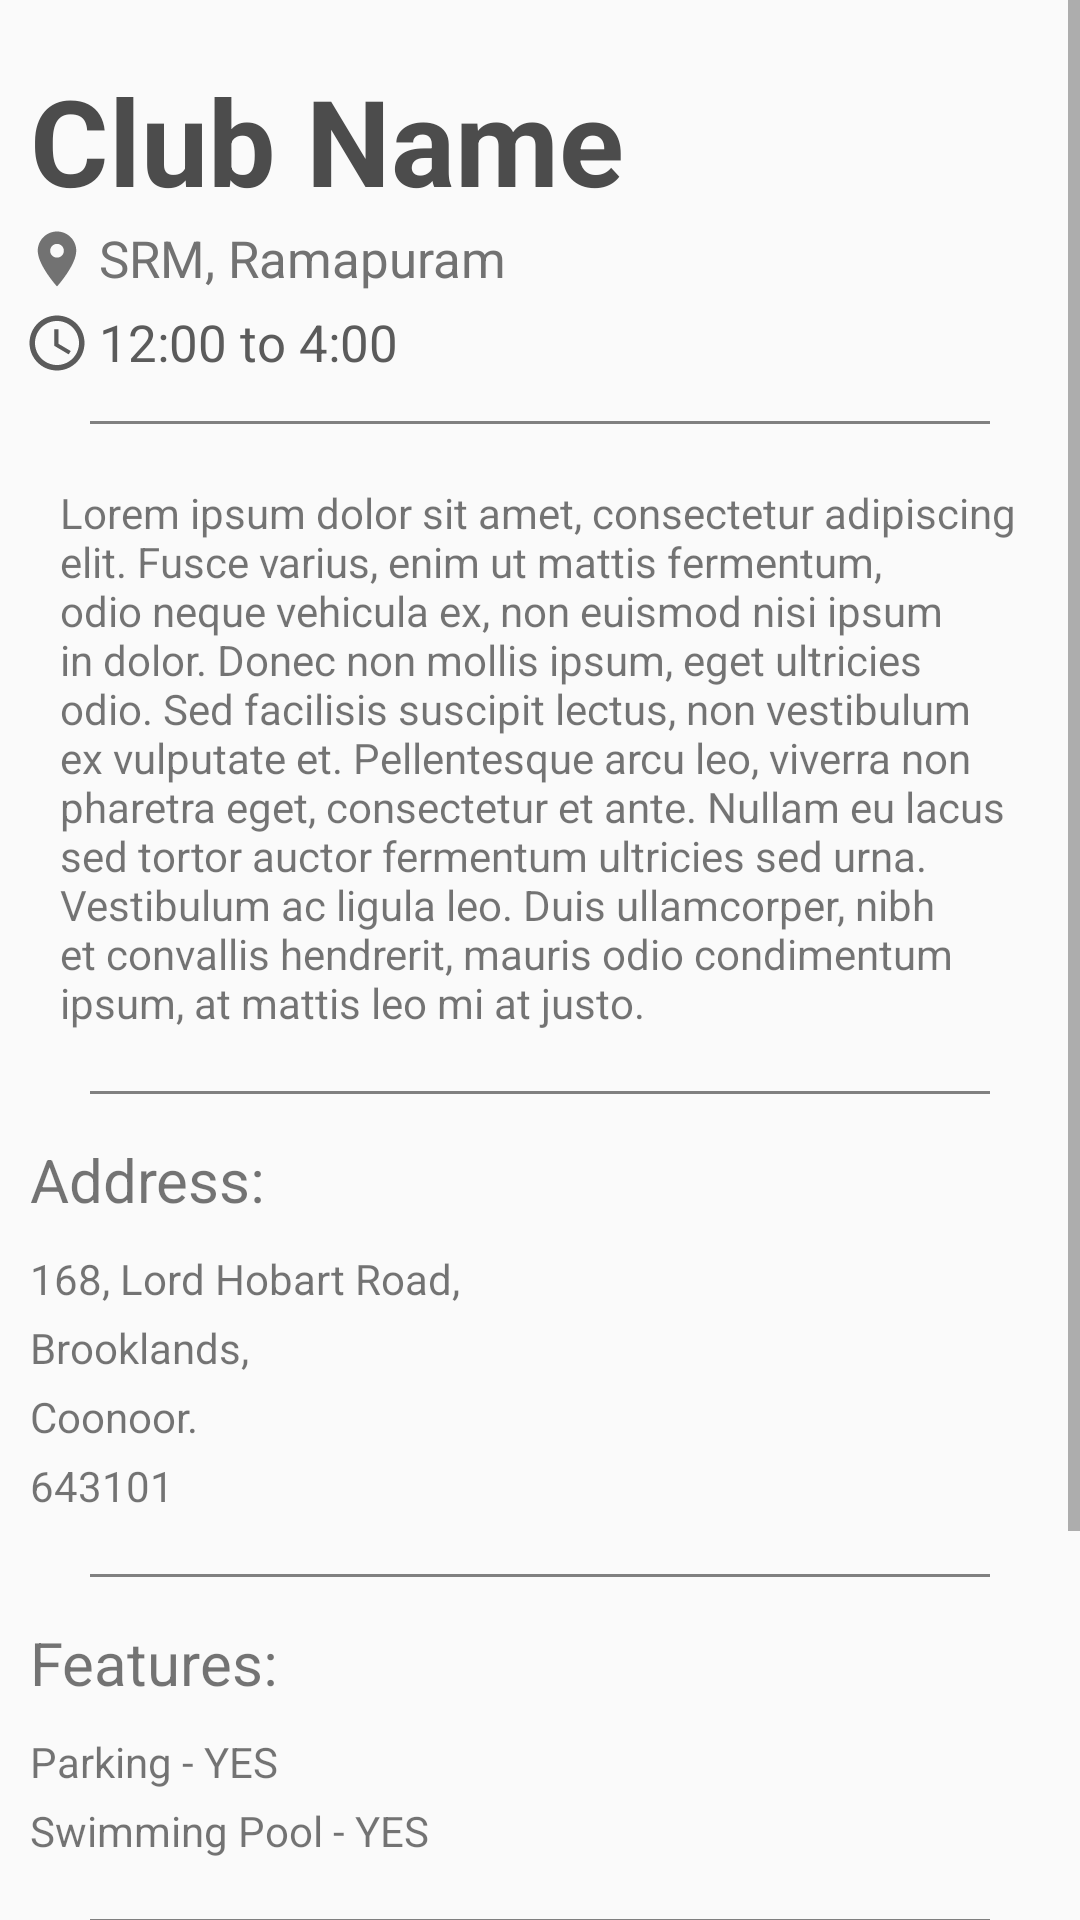

Produce the Android XML layout that renders to this screen, including the resource entries it uses.
<!-- AndroidManifest.xml: application theme AppTheme -->
<!-- res/layout/activity_edit_detailed_club.xml -->
<?xml version="1.0" encoding="utf-8"?>
<ScrollView xmlns:android="http://schemas.android.com/apk/res/android"
    android:layout_width="match_parent"
    android:layout_height="match_parent">

    <RelativeLayout xmlns:android="http://schemas.android.com/apk/res/android"
        xmlns:app="http://schemas.android.com/apk/res-auto"
        xmlns:tools="http://schemas.android.com/tools"
        android:layout_width="match_parent"
        android:layout_height="match_parent"
        tools:context="com.notadeveloper.app.pat.detailedpartyactivity">


        <android.support.v7.widget.RecyclerView
            android:layout_width="wrap_content"
            android:layout_height="wrap_content"
            android:id="@+id/recyclerview">

        </android.support.v7.widget.RecyclerView>

        <TextView
            android:layout_width="wrap_content"
            android:layout_height="wrap_content"
            android:text="Club Name"
            android:textStyle="bold"
            android:layout_below="@+id/recyclerview"
            android:layout_toRightOf="@+id/line"
            android:layout_marginLeft="10dp"
            android:layout_marginTop="20dp"
            android:textSize="40dp"
            android:textColor="#4C4C4C"
            android:id="@+id/pname"
            />
        <ImageView
            android:layout_width="22dp"
            android:layout_height="22dp"
            android:layout_below="@+id/pname"
            android:layout_toRightOf="@+id/line"
            android:layout_marginLeft="8dp"
            android:layout_marginTop="2dp"
            app:srcCompat="@drawable/ic_location_on_black_24dp"
            android:tint="#727272"
            android:id="@+id/locicon"
            />
        <TextView
            android:layout_width="wrap_content"
            android:layout_height="wrap_content"
            android:text="SRM, Ramapuram"
            android:textSize="17dp"
            android:layout_below="@+id/pname"
            android:layout_toRightOf="@+id/locicon"
            android:layout_alignBottom="@+id/locicon"
            android:gravity="bottom"
            android:layout_marginLeft="3dp"
            android:id="@+id/loct"
            android:textColor="#727272"/>
        <ImageView
            android:layout_width="22dp"
            android:layout_height="22dp"
            android:layout_below="@+id/locicon"
            android:layout_toRightOf="@+id/line"
            android:layout_marginLeft="8dp"
            android:layout_marginTop="6dp"
            app:srcCompat="@drawable/ic_access_time_black_24dp"
            android:tint="#5b5b5b"
            android:id="@+id/timicon"
            />
        <TextView
            android:layout_width="wrap_content"
            android:layout_height="wrap_content"
            android:text="12:00 to 4:00"
            android:textSize="17dp"
            android:layout_below="@+id/loct"
            android:layout_toRightOf="@+id/locicon"
            android:layout_alignBottom="@+id/timicon"
            android:gravity="bottom"
            android:layout_marginLeft="3dp"
            android:textColor="#5b5b5b"
            android:id="@+id/timet"/>

        <RelativeLayout
            android:layout_width="300dp"
            android:layout_height="1dp"
            android:layout_below="@+id/timet"
            android:layout_centerHorizontal="true"
            android:background="#808080"
            android:layout_marginTop="15dp"
            android:id="@+id/line1"
            >

        </RelativeLayout>
        <TextView
            android:layout_width="wrap_content"
            android:layout_height="wrap_content"
            android:layout_below="@+id/line1"
            android:text="Lorem ipsum dolor sit amet, consectetur adipiscing elit. Fusce varius, enim ut mattis fermentum, odio neque vehicula ex, non euismod nisi ipsum in dolor. Donec non mollis ipsum, eget ultricies odio. Sed facilisis suscipit lectus, non vestibulum ex vulputate et. Pellentesque arcu leo, viverra non pharetra eget, consectetur et ante. Nullam eu lacus sed tortor auctor fermentum ultricies sed urna. Vestibulum ac ligula leo. Duis ullamcorper, nibh et convallis hendrerit, mauris odio condimentum ipsum, at mattis leo mi at justo."
            android:padding="20dp"
            android:id="@+id/descrip"/>
        <RelativeLayout
            android:layout_width="300dp"
            android:layout_height="1dp"
            android:layout_below="@+id/descrip"
            android:layout_centerHorizontal="true"
            android:background="#808080"
            android:id="@+id/line2"
            >

        </RelativeLayout>
        <TextView
            android:layout_width="wrap_content"
            android:layout_height="wrap_content"
            android:text="Address:"
            android:textSize="20dp"
            android:layout_below="@+id/line2"
            android:layout_marginTop="15dp"
            android:layout_marginLeft="10dp"
            android:id="@+id/addt"/>
        <TextView
            android:layout_width="wrap_content"
            android:layout_height="wrap_content"
            android:id="@+id/add1"
            android:text="168, Lord Hobart Road,"
            android:layout_below="@+id/addt"
            android:layout_alignLeft="@+id/addt"
            android:layout_marginTop="10dp"/>
        <TextView
            android:layout_width="wrap_content"
            android:layout_height="wrap_content"
            android:id="@+id/add2"
            android:text="Brooklands,"
            android:layout_below="@+id/add1"
            android:layout_alignLeft="@+id/addt"
            android:layout_marginTop="4dp"/>
        <TextView
            android:layout_width="wrap_content"
            android:layout_height="wrap_content"
            android:id="@+id/city"
            android:text="Coonoor."
            android:layout_below="@+id/add2"
            android:layout_alignLeft="@+id/addt"
            android:layout_marginTop="4dp"/>
        <TextView
            android:layout_width="wrap_content"
            android:layout_height="wrap_content"
            android:id="@+id/pin"
            android:text="643101"
            android:layout_below="@+id/city"
            android:layout_alignLeft="@+id/addt"
            android:layout_marginTop="4dp"/>
        <RelativeLayout
            android:layout_width="300dp"
            android:layout_height="1dp"
            android:layout_below="@+id/pin"
            android:layout_centerHorizontal="true"
            android:background="#808080"
            android:id="@+id/line3"
            android:layout_marginTop="20dp"
            >

        </RelativeLayout>
        <TextView
            android:layout_width="wrap_content"
            android:layout_height="wrap_content"
            android:text="Features:"
            android:textSize="20dp"
            android:layout_below="@+id/line3"
            android:layout_marginTop="15dp"
            android:layout_marginLeft="10dp"
            android:id="@+id/features"/>
        <TextView
            android:layout_width="wrap_content"
            android:layout_height="wrap_content"
            android:id="@+id/parking"
            android:text="Parking - YES"
            android:layout_below="@+id/features"
            android:layout_alignLeft="@+id/features"
            android:layout_marginTop="10dp"/>
        <TextView
            android:layout_width="wrap_content"
            android:layout_height="wrap_content"
            android:id="@+id/swimming"
            android:text="Swimming Pool - YES"
            android:layout_below="@+id/parking"
            android:layout_alignLeft="@+id/features"
            android:layout_marginTop="4dp"/>
        <RelativeLayout
            android:layout_width="300dp"
            android:layout_height="1dp"
            android:layout_below="@+id/swimming"
            android:layout_centerHorizontal="true"
            android:background="#808080"
            android:id="@+id/line4"
            android:layout_marginTop="20dp"
            >

        </RelativeLayout>
        <TextView
            android:layout_width="wrap_content"
            android:layout_height="wrap_content"
            android:text="Menus:"
            android:textSize="20dp"
            android:layout_below="@+id/line4"
            android:layout_marginTop="15dp"
            android:layout_marginLeft="10dp"
            android:layout_marginBottom="13dp"
            android:id="@+id/menupictext"/>
        <android.support.v7.widget.RecyclerView
            android:layout_width="wrap_content"
            android:layout_height="wrap_content"
            android:id="@+id/recyclerviewmenu"
            android:layout_below="@+id/menupictext">

        </android.support.v7.widget.RecyclerView>
        <RelativeLayout
            android:layout_width="300dp"
            android:layout_height="1dp"
            android:layout_below="@+id/recyclerviewmenu"
            android:layout_centerHorizontal="true"
            android:background="#808080"
            android:id="@+id/line5"
            android:layout_marginTop="20dp"
            >

        </RelativeLayout>
        <TextView
            android:layout_width="wrap_content"
            android:layout_height="wrap_content"
            android:text="Contact:"
            android:textSize="20dp"
            android:layout_below="@+id/line5"
            android:layout_marginTop="15dp"
            android:layout_marginLeft="10dp"
            android:id="@+id/contactt"/>

        <ImageView
            android:layout_width="18dp"
            android:layout_height="18dp"
            android:layout_below="@+id/contactt"
            android:layout_marginLeft="10dp"
            android:layout_marginTop="4dp"
            app:srcCompat="@drawable/ic_email_black_24dp"
            android:tint="#727272"
            android:id="@+id/emailicon"
            />
        <TextView
            android:layout_width="wrap_content"
            android:layout_height="wrap_content"
            android:text="partyyy@gmail.com"
            android:textColor="#727272"
            android:layout_below="@+id/contactt"
            android:layout_toRightOf="@+id/emailicon"
            android:layout_alignBottom="@+id/emailicon"
            android:gravity="bottom"
            android:layout_marginLeft="3dp"
            android:id="@+id/email"/>
        <ImageView
            android:layout_width="18dp"
            android:layout_height="18dp"
            android:layout_below="@+id/emailicon"
            android:layout_marginLeft="10dp"
            android:layout_marginTop="4dp"
            app:srcCompat="@drawable/ic_phone_black_24dp"
            android:tint="#727272"
            android:id="@+id/phoneicon"
            />
        <TextView
            android:layout_width="wrap_content"
            android:layout_height="wrap_content"
            android:text="9996857423"
            android:textColor="#727272"
            android:layout_below="@+id/email"
            android:layout_toRightOf="@+id/phoneicon"
            android:layout_alignBottom="@+id/phoneicon"
            android:gravity="bottom"
            android:layout_marginLeft="3dp"
            android:id="@+id/phone"/>


    </RelativeLayout>
</ScrollView>
<!-- resources referenced by this layout -->
<resources>
  <!-- drawable ic_access_time_black_24dp (drawable) -->
  <vector xmlns:android="http://schemas.android.com/apk/res/android"
      android:width="24dp"
      android:height="24dp"
      android:viewportWidth="24.0"
      android:viewportHeight="24.0">
    <path
        android:fillColor="#FFFFFF"
        android:pathData="M11.99,2C6.47,2 2,6.48 2,12s4.47,10 9.99,10C17.52,22 22,17.52 22,12S17.52,2 11.99,2zM12,20c-4.42,0 -8,-3.58 -8,-8s3.58,-8 8,-8 8,3.58 8,8 -3.58,8 -8,8zM12.5,7H11v6l5.25,3.15 0.75,-1.23 -4.5,-2.67z"/>
  </vector>
  <!-- drawable ic_location_on_black_24dp (drawable) -->
  <vector xmlns:android="http://schemas.android.com/apk/res/android"
      android:width="24dp"
      android:height="24dp"
      android:viewportWidth="24.0"
      android:viewportHeight="24.0">
    <path
        android:fillColor="#FFFFFF"
        android:pathData="M12,2C8.13,2 5,5.13 5,9c0,5.25 7,13 7,13s7,-7.75 7,-13c0,-3.87 -3.13,-7 -7,-7zM12,11.5c-1.38,0 -2.5,-1.12 -2.5,-2.5s1.12,-2.5 2.5,-2.5 2.5,1.12 2.5,2.5 -1.12,2.5 -2.5,2.5z"/>
  </vector>
  <style name="AppTheme" parent="Theme.AppCompat.Light.DarkActionBar">
      
      <item name="colorPrimary">@color/colorPrimary</item>
      <item name="colorPrimaryDark">@color/colorPrimaryDark</item>
      <item name="colorAccent">@color/colorAccent</item>
    </style>
  <color name="colorPrimary">#000000</color>
  <color name="colorPrimaryDark">#000000</color>
  <color name="colorAccent">#ff5252</color>
</resources>
